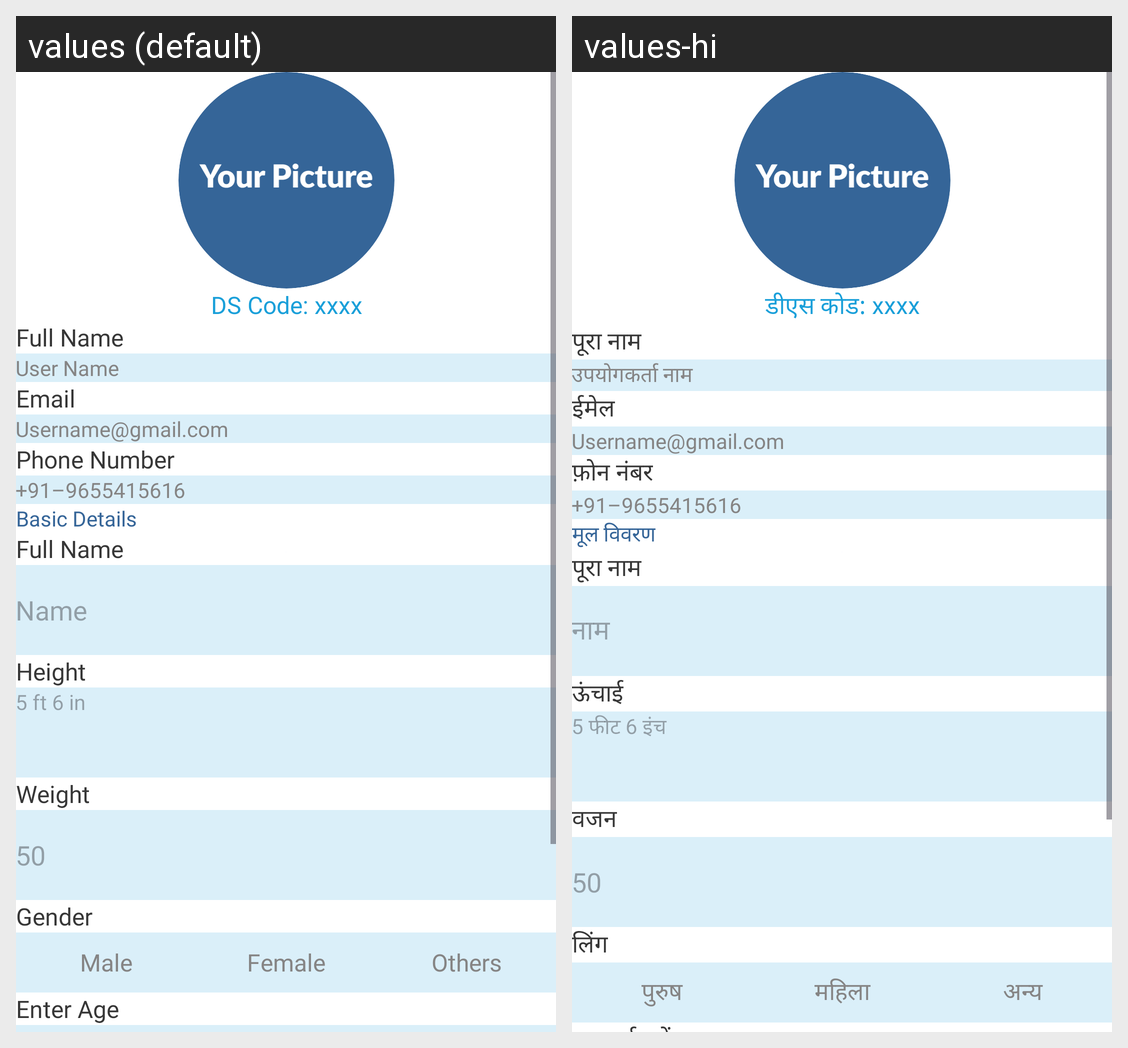

This grid shows one Android layout under two languages. Give, for every string resource on the screen, its name, the default text and each shown locale's text.
Android screen res/layout/fragment_profile.xml rendered under 2 locales, left to right: values (default), values-hi. Device: Nexus 5 (rendered at 1080×1920; each locale shown at half size, 540×960, under a caption strip naming it); theme Theme.AWPLAPP.
Strings drawn on this screen, with the default value and each locale's value (text and hints the layout hard-codes, and strings that could not be matched under every locale, appear in the picture but are not listed):

ds_code_xxxx
  values: DS Code: xxxx
  values-hi: डीएस कोड: xxxx

full_name
  values: Full Name
  values-hi: पूरा नाम

user_name
  values: User Name
  values-hi: उपयोगकर्ता नाम

email
  values: Email
  values-hi: ईमेल

username_gmail_com
  values: Username@gmail.com
  values-hi: Username@gmail.com

phone_number
  values: Phone Number
  values-hi: फ़ोन नंबर

_91_9655415616
  values: +91–9655415616
  values-hi: +91–9655415616

basic_details
  values: Basic Details
  values-hi: मूल विवरण

name
  values: Name
  values-hi: नाम

height
  values: Height
  values-hi: ऊंचाई

_5_ft_6_in
  values: 5 ft 6 in
  values-hi: 5 फीट 6 इंच

weight
  values: Weight
  values-hi: वजन

gender
  values: Gender
  values-hi: लिंग

male
  values: Male
  values-hi: पुरुष

female
  values: Female
  values-hi: महिला

others
  values: Others
  values-hi: अन्य
